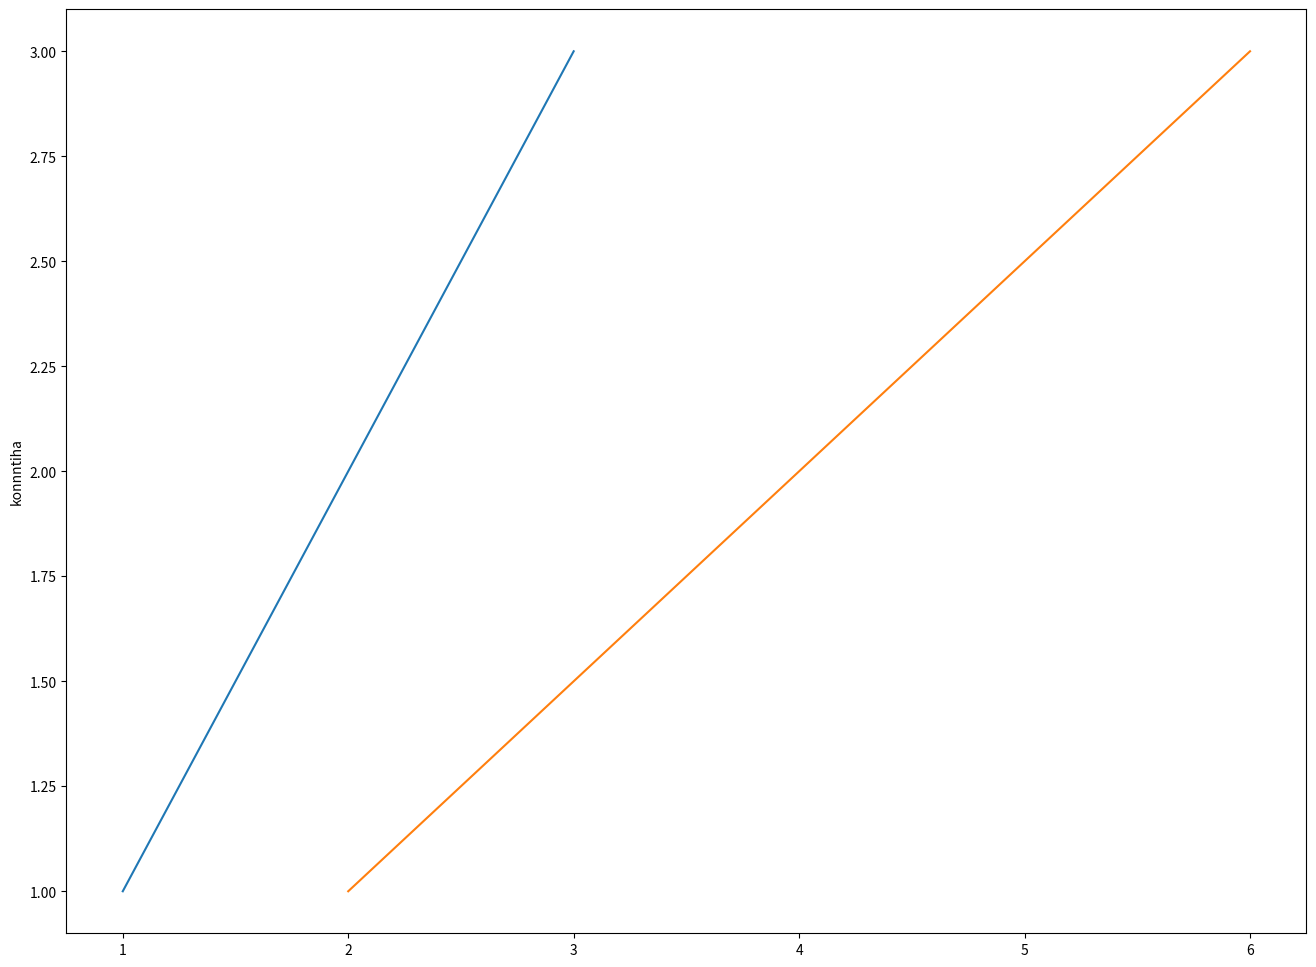

This chart was generated by the following Python code:
import matplotlib.pyplot as plt

fig=plt.figure(figsize=(16,12))
plt.plot([1,2,3],[1,2,3])
fig_hold=fig
plt.plot([2,4,6],[1,2,3])
plt.ylabel("konnntiha")
plt.show()
# fig_hold.show()
print(fig)
print(fig_hold)